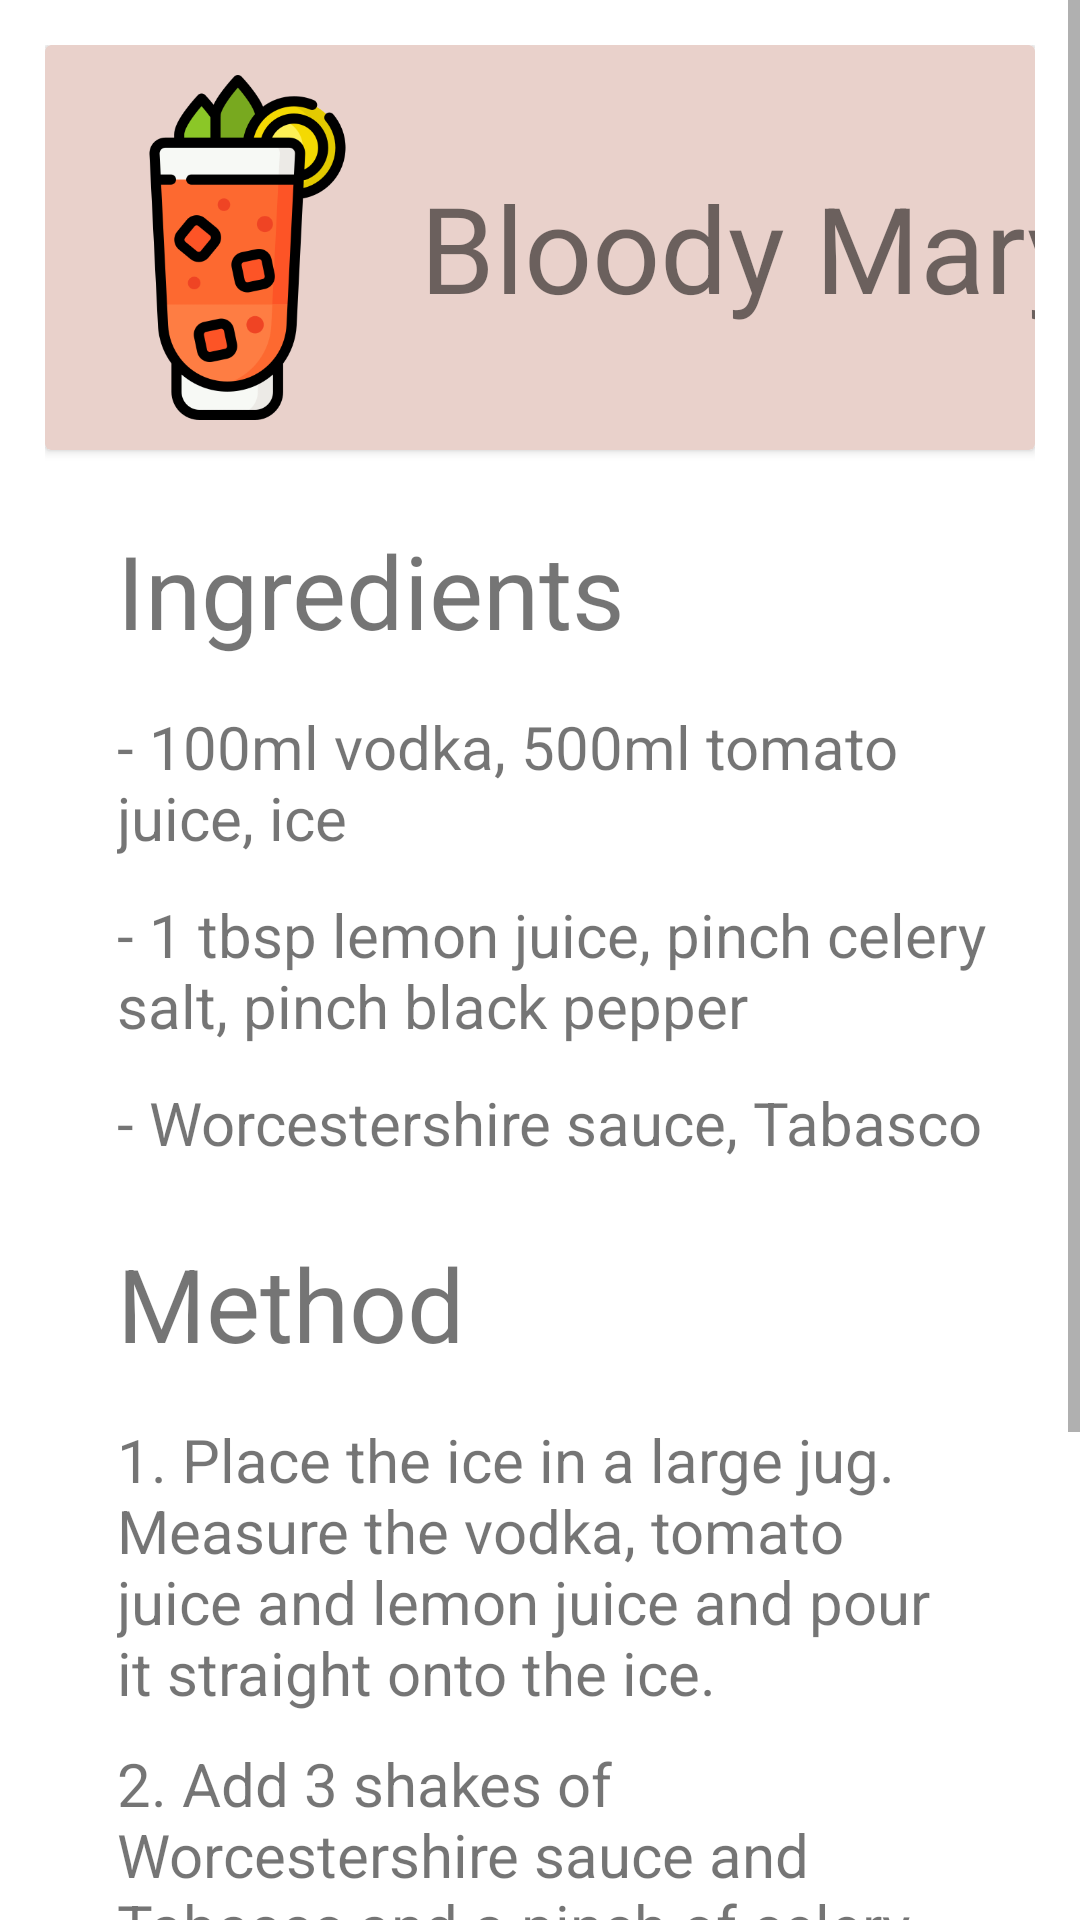

Android layout source for this screen:
<!-- AndroidManifest.xml: application theme Theme.BarApp -->
<!-- res/layout/fragment_bloody_mary.xml -->
<?xml version="1.0" encoding="utf-8"?>
<androidx.constraintlayout.widget.ConstraintLayout xmlns:android="http://schemas.android.com/apk/res/android"
    xmlns:tools="http://schemas.android.com/tools"
    android:layout_width="match_parent"
    android:layout_height="match_parent"
    xmlns:app="http://schemas.android.com/apk/res-auto"
    android:background="@color/white"
    tools:context=".CocktailBloodyMary">

    <ScrollView
        android:layout_width="match_parent"
        android:layout_height="match_parent"
        app:layout_constraintBottom_toBottomOf="parent"
        app:layout_constraintEnd_toEndOf="parent"
        app:layout_constraintStart_toStartOf="parent"
        app:layout_constraintTop_toTopOf="parent">

        <LinearLayout
            android:layout_width="match_parent"
            android:layout_height="wrap_content"
            android:orientation="vertical"
            android:layout_margin="15dp">
            <androidx.cardview.widget.CardView
                android:id="@+id/cvBloody_Mary"
                android:layout_width="match_parent"
                android:layout_height="135dp"

                app:cardBackgroundColor="@color/almost_white">

                <TextView
                    android:id="@+id/tvBloodymary"
                    android:layout_width="wrap_content"
                    android:layout_height="115dp"
                    android:gravity="center_horizontal|center_vertical"
                    android:text="Bloody Mary"
                    android:textSize="40sp"
                    android:translationX="125dp"
                    android:translationY="10dp"
                    tools:ignore="HardcodedText" />

                <ImageView
                    android:id="@+id/ivBloody_Mary"
                    android:layout_width="115dp"
                    android:layout_height="115dp"
                    android:src="@drawable/bloody_mary"
                    android:translationX="10dp"
                    android:translationY="10dp"
                    tools:ignore="ContentDescription" />


            </androidx.cardview.widget.CardView>
            <TextView
                android:id="@+id/ingediente"
                android:layout_width="wrap_content"
                android:layout_height="wrap_content"
                android:layout_marginStart="24dp"
                android:layout_marginTop="24dp"
                android:text="@string/ingredients"
                android:textSize="34sp" />

            <LinearLayout
                android:layout_width="wrap_content"
                android:layout_height="wrap_content"
                android:layout_marginStart="24dp"
                android:layout_marginTop="16dp"
                android:orientation="vertical"
                tools:ignore="TextSizeCheck">

                <TextView
                    android:id="@+id/ws_i2"
                    android:layout_width="wrap_content"
                    android:layout_height="wrap_content"
                    android:layout_marginEnd="0dp"
                    android:text="@string/bloody_mary_i1"
                    android:textSize="20sp" />

                <Space
                    android:layout_width="match_parent"
                    android:layout_height="12dp" />

                <TextView
                    android:id="@+id/bloody_mary_i2"
                    android:layout_width="wrap_content"
                    android:layout_height="wrap_content"
                    android:layout_marginEnd="0dp"
                    android:text="@string/bloody_mary_i2"
                    android:textSize="20sp" />

                <Space
                    android:layout_width="match_parent"
                    android:layout_height="12dp" />

                <TextView
                    android:id="@+id/ws_i3"
                    android:layout_width="wrap_content"
                    android:layout_height="wrap_content"
                    android:layout_marginEnd="0dp"
                    android:text="@string/bloody_mary_i3"
                    android:textSize="20sp" />

            </LinearLayout>

            <TextView
                android:id="@+id/method"
                android:layout_width="wrap_content"
                android:layout_height="wrap_content"
                android:layout_marginStart="24dp"
                android:layout_marginTop="24dp"
                android:text="@string/method"
                android:textSize="34sp" />

            <LinearLayout
                android:id="@+id/layout_method"
                android:layout_width="match_parent"
                android:layout_height="wrap_content"
                android:layout_marginStart="24dp"
                android:layout_marginTop="16dp"
                android:layout_marginEnd="24dp"
                android:orientation="vertical">

                <TextView
                    android:id="@+id/bloody_mary_m1"
                    android:layout_width="wrap_content"
                    android:layout_height="match_parent"
                    android:layout_marginEnd="0dp"
                    android:text="@string/bloody_mary_m1"
                    android:textSize="20sp"
                    tools:ignore="TextSizeCheck" />

                <Space
                    android:layout_width="match_parent"
                    android:layout_height="10dp" />

                <TextView
                    android:id="@+id/bloody_mary_m2"
                    android:layout_width="wrap_content"
                    android:layout_height="match_parent"
                    android:layout_marginEnd="0dp"
                    android:text="@string/bloody_mary_m2"
                    android:textSize="20sp"
                    tools:ignore="VisualLintLongText" />

                <Space
                    android:layout_width="match_parent"
                    android:layout_height="10dp" />

                <TextView
                    android:id="@+id/bloody_mary_m3"
                    android:layout_width="wrap_content"
                    android:layout_height="match_parent"
                    android:layout_marginEnd="0dp"
                    android:text="@string/bloody_mary_m3"
                    android:textSize="20sp" />

                <Space
                    android:layout_width="match_parent"
                    android:layout_height="24dp" />
            </LinearLayout>
        </LinearLayout>
    </ScrollView>
</androidx.constraintlayout.widget.ConstraintLayout>
<!-- resources referenced by this layout -->
<resources>
  <color name="almost_white">#E9D1CB</color>
  <color name="white">#FFFFFFFF</color>
  <!-- drawable bloody_mary: png bitmap (drawable, 29901 bytes) -->
  <string name="bloody_mary_i1">- 100ml vodka, 500ml tomato juice, ice</string>
  <string name="bloody_mary_i2">- 1 tbsp lemon juice, pinch celery salt, pinch black pepper</string>
  <string name="bloody_mary_i3">- Worcestershire sauce, Tabasco</string>
  <string name="bloody_mary_m1">1. Place the ice in a large jug. Measure the vodka, tomato juice and lemon juice and pour it straight onto the ice.</string>
  <string name="bloody_mary_m2">2. Add 3 shakes of Worcestershire sauce and Tabasco,and a pinch of celery salt and pepper. Stir until the outside of the jug feels cold, then strain the cocktail into 2 tall glasses.</string>
  <string name="bloody_mary_m3">3. Top up with fresh ice, add a celery stick and lemon slice to both glasses and enjoy.</string>
  <string name="ingredients">Ingredients</string>
  <string name="method">Method</string>
  <style name="Theme.BarApp" parent="Theme.MaterialComponents.DayNight.DarkActionBar">
          
          <item name="colorPrimary">@color/purple_500</item>
          <item name="colorPrimaryVariant">@color/purple_700</item>
          <item name="colorOnPrimary">@color/white</item>
          
          <item name="colorSecondary">@color/teal_200</item>
          <item name="colorSecondaryVariant">@color/teal_700</item>
          <item name="colorOnSecondary">@color/black</item>
          
          <item name="android:statusBarColor">?attr/colorPrimaryVariant</item>
          
          <item name="android:windowContentTransitions">true</item>
      </style>
  <color name="purple_500">#FF6200EE</color>
  <color name="purple_700">#FF3700B3</color>
  <color name="teal_200">#FF03DAC5</color>
  <color name="teal_700">#FF018786</color>
  <color name="black">#FF000000</color>
</resources>
